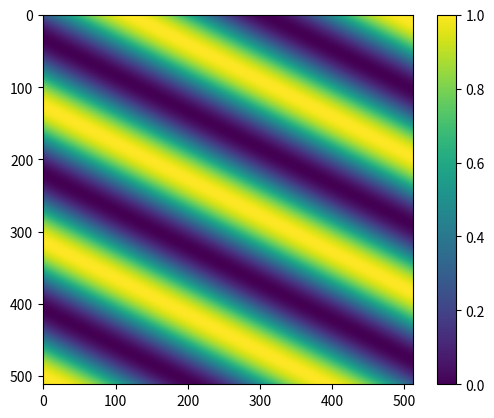
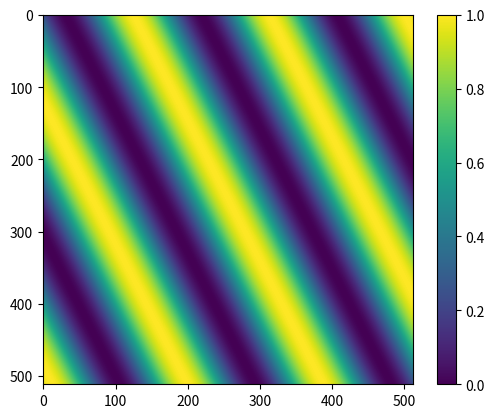
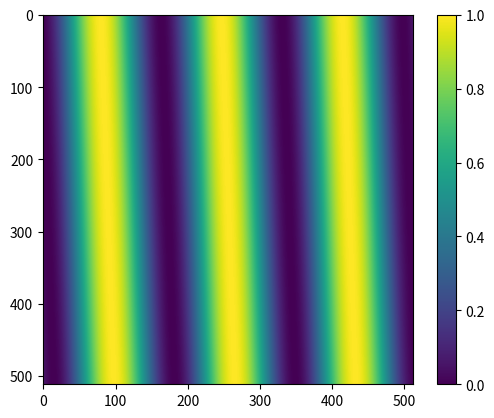
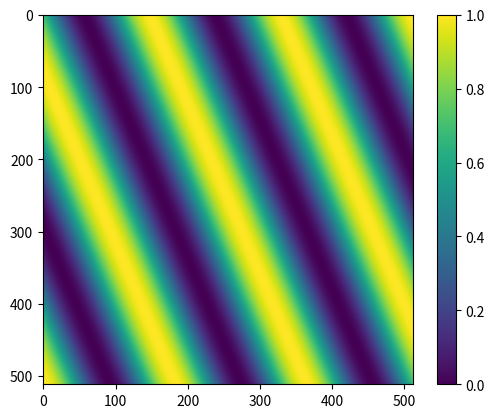
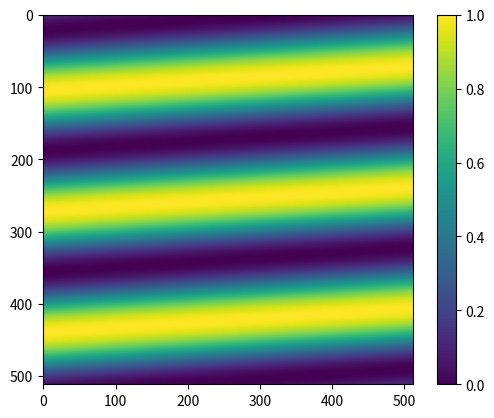
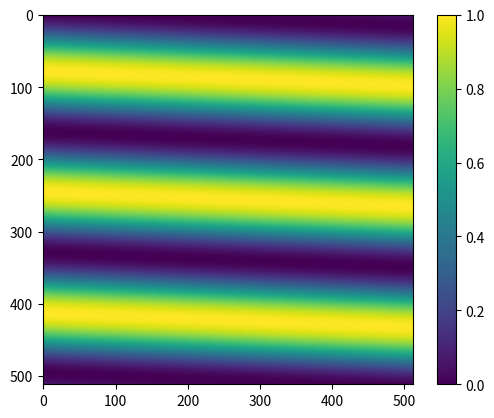
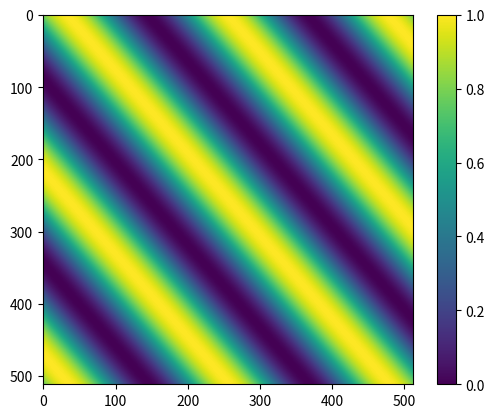
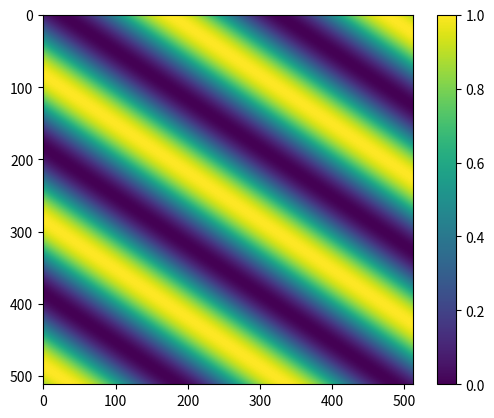
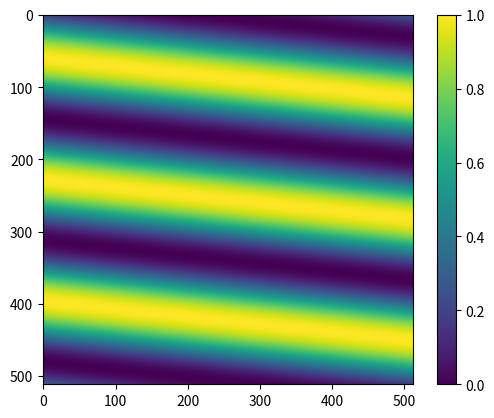
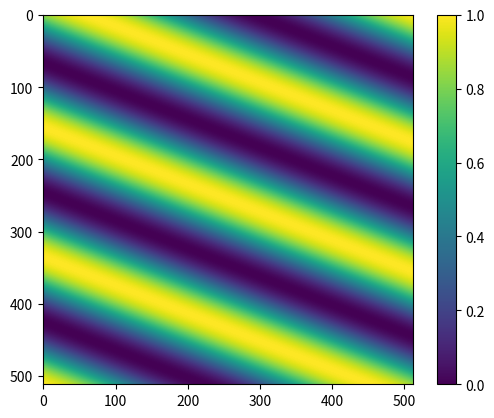

Recreate these plots in Python, in order.
import numpy as np
import matplotlib.pyplot as plt

# Configuration dictionary
config = {
    "pix_size": 3.5,
    "optical_mag": 1000,
    "beam_tilt_angle": np.deg2rad(40),
    "angles_number": 10,
    "detector_size": (512, 512),
    "wavelength": 0.5,
    "ri_immersion": 1.33,
    "ri_bead": 1.34,
    "display_pause_time": 1,  # Time in seconds to display each image
}

# Function to normalize an image
def normalize(img):
    min_val = np.min(img)
    max_val = np.max(img)
    return (img - min_val) / (max_val - min_val)

# Function to generate training data
def generate_training_data(config):
    sampling_rate = config["pix_size"] / config["optical_mag"]
    x = np.arange(-config["detector_size"][0] / 2, config["detector_size"][0] / 2) * sampling_rate
    y = np.arange(-config["detector_size"][1] / 2, config["detector_size"][1] / 2) * sampling_rate
    x2d, y2d = np.meshgrid(x, y)

    input_images = np.empty((config["detector_size"][0], config["detector_size"][1], 1, config["angles_number"]), dtype=float)
    output_labels = np.empty(config["angles_number"], dtype=float)
    beam_azimuth_vec = 2 * np.pi * np.random.rand(config["angles_number"], 1)
    reference_beam = 1.0

    for i, beam_azimuth in enumerate(beam_azimuth_vec):
        fc_xy = [
            np.cos(beam_azimuth) * np.sin(config["beam_tilt_angle"]) * (config["ri_immersion"] / config["wavelength"]),
            np.sin(beam_azimuth) * np.sin(config["beam_tilt_angle"]) * (config["ri_immersion"] / config["wavelength"])
        ]
        object_beam = np.exp(1j * 2 * np.pi * (x2d * fc_xy[0] + y2d * fc_xy[1]))
        fringe_image = np.power(np.abs(object_beam + reference_beam), 2)
        input_images[:, :, 0, i] = normalize(fringe_image)
        output_labels[i] = beam_azimuth[0]  # Extract scalar value

    return input_images, output_labels


# Function to visualize data
def visualize_data(input_images, config):
    plt.ion()
    for i in range(input_images.shape[-1]):
        plt.imshow(input_images[:, :, 0, i], cmap='viridis')
        plt.colorbar()
        plt.show()
        plt.pause(config["display_pause_time"])
        plt.clf()

# Main execution block
if __name__ == "__main__":
    input_images, output_labels = generate_training_data(config)
    visualize_data(input_images, config)
